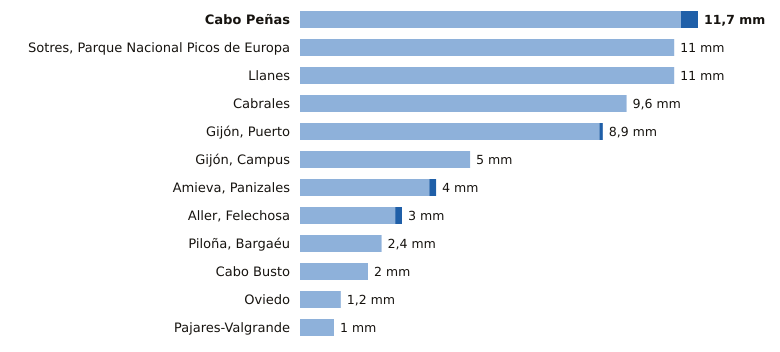

The table this chart was drawn from, first rows:
estacion, provincia, indicativo, mm_6_dias_anteriores, mm_hoy, mm_7_dias, horas_de_hoy
Cabo Peñas, Asturias, 1210X, 11.2, 0.5, 11.7, 5
Sotres, Parque Nacional Picos de Europa, Asturias, 1178R, 11.0, 0.0, 11.0, 5
Llanes, Asturias, 1183X, 11.0, 0.0, 11.0, 5
Cabrales, Asturias, 1179B, 9.6, 0.0, 9.6, 5
Gijón, Puerto, Asturias, 1208H, 8.8, 0.1, 8.9, 5
Gijón, Campus, Asturias, 1207U, 5.0, 0.0, 5.0, 5
Amieva, Panizales, Asturias, 1186P, 3.8, 0.2, 4.0, 4
Aller, Felechosa, Asturias, 1226X, 2.8, 0.2, 3.0, 4
Piloña, Bargaéu, Asturias, 1199X, 2.4, 0.0, 2.4, 4
Cabo Busto, Asturias, 1283U, 2.0, 0.0, 2.0, 5
Oviedo, Asturias, 1249X, 1.2, 0.0, 1.2, 5
Pajares-Valgrande, Asturias, 1221D, 1.0, 0.0, 1.0, 5
